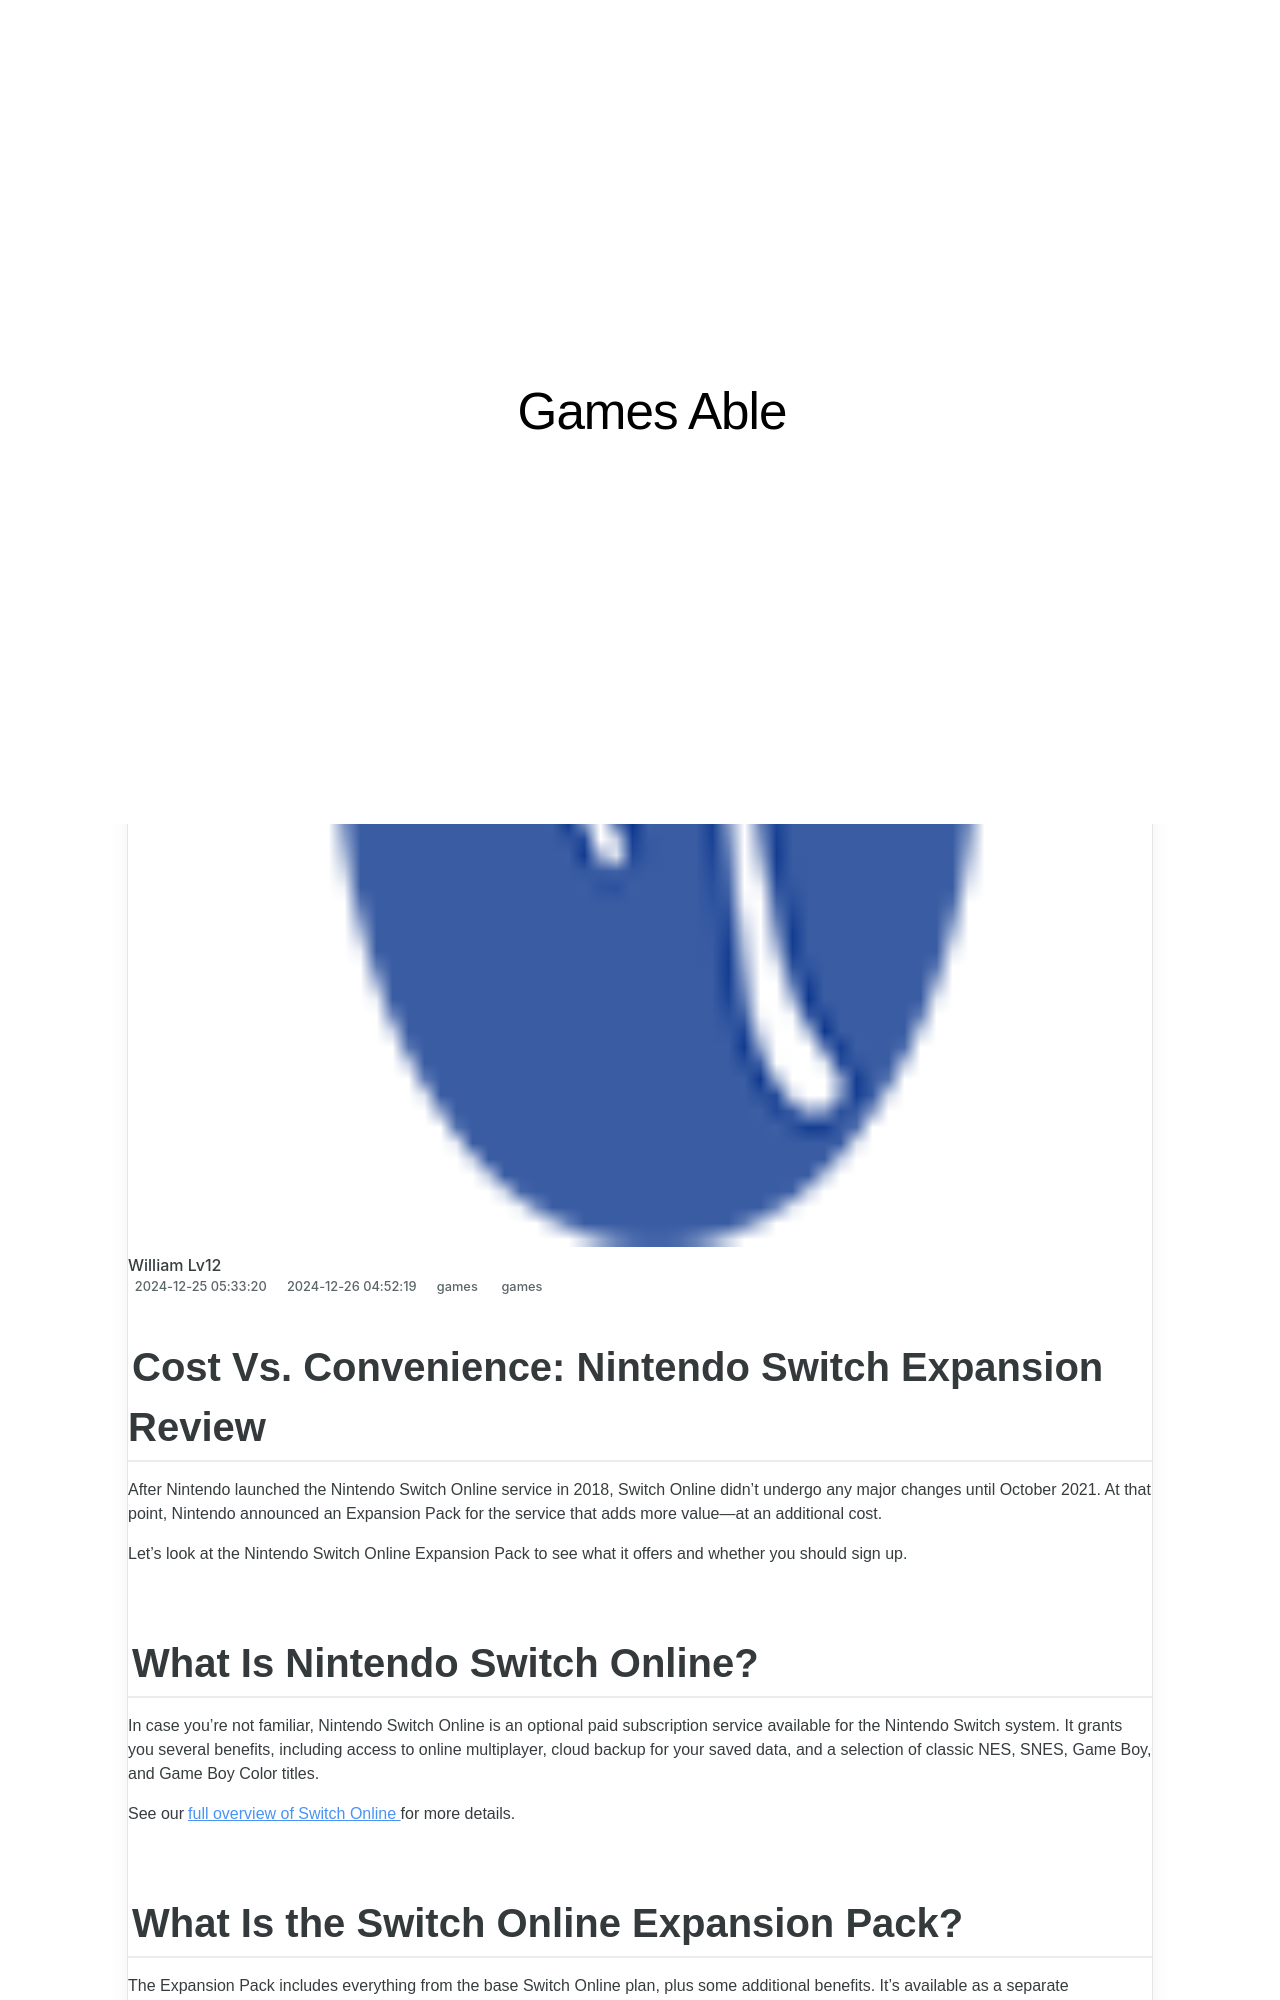

repository: techidaily/site-games-able · page: cost-vs-convenience-nintendo-switch-expansion-review/index.html · generator: jekyll

---
title: "Cost Vs. Convenience: Nintendo Switch Expansion Review"
date: 2024-12-25T05:33:20.794Z
updated: 2024-12-26T04:52:19.238Z
tags:
  - games
categories:
  - games
description: "This Article Describes Cost Vs. Convenience: Nintendo Switch Expansion Review"
excerpt: "This Article Describes Cost Vs. Convenience: Nintendo Switch Expansion Review"
keywords: Nintendo Switch Cost,Switch Gaming Benefit,Switch Expansions Pros,Switch Convenience Rating,Switch Accessories Pricing,Switch Portability Value,Nintendo Switch Affordable
thumbnail: https://thmb.techidaily.com/d3c3a020a8c3e31354179c514456d8a6b689ea566aeb576eef913d65398f2493.jpg
---

## Cost Vs. Convenience: Nintendo Switch Expansion Review

 After Nintendo launched the Nintendo Switch Online service in 2018, Switch Online didn't undergo any major changes until October 2021\. At that point, Nintendo announced an Expansion Pack for the service that adds more value—at an additional cost.

 Let's look at the Nintendo Switch Online Expansion Pack to see what it offers and whether you should sign up.

## What Is Nintendo Switch Online?

 In case you're not familiar, Nintendo Switch Online is an optional paid subscription service available for the Nintendo Switch system. It grants you several benefits, including access to online multiplayer, cloud backup for your saved data, and a selection of classic NES, SNES, Game Boy, and Game Boy Color titles.

 See our[full overview of Switch Online](https://www.makeuseof.com/tag/nintendo-switch-online-everything-need-know/) for more details.

## What Is the Switch Online Expansion Pack?

 The Expansion Pack includes everything from the base Switch Online plan, plus some additional benefits. It's available as a separate subscription, meaning that the core Switch Online service is still available and unchanged.

 Upgrading to the Nintendo Switch Online + Expansion Pack (its official name) brings three main benefits:

* The Nintendo 64 Switch Online app, which lets you play a selection of classic N64 titles.
* The Sega Genesis (Mega Drive outside of North America) Switch Online app, which similarly includes a set of Genesis/Mega Drive games.
* The Game Boy Advance Switch Online app, which is the same as the above for GBA titles.
* Access to DLC packs for Mario Kart 8 Deluxe, Animal Crossing: New Horizons, and Splatoon 2.

 Like the existing NES and SNES libraries included with Switch Online, the N64, Genesis, and GBA titles include[quality-of-life emulation benefits](https://www.makeuseof.com/pros-cons-playing-video-games-emulator/) . These include save states, which let you stop and pick up from anywhere (not just where the original game had save points).

<!-- affiliate ads begin -->
<iframe width="560" height="315" src="https://www.youtube.com/embed/qfCSLAhd4FY?si=CUBztmilaeAwl1lw" title="YouTube video player" frameborder="0" allow="accelerometer; autoplay; clipboard-write; encrypted-media; gyroscope; picture-in-picture; web-share" referrerpolicy="strict-origin-when-cross-origin" allowfullscreen></iframe>
<!-- affiliate ads end -->
